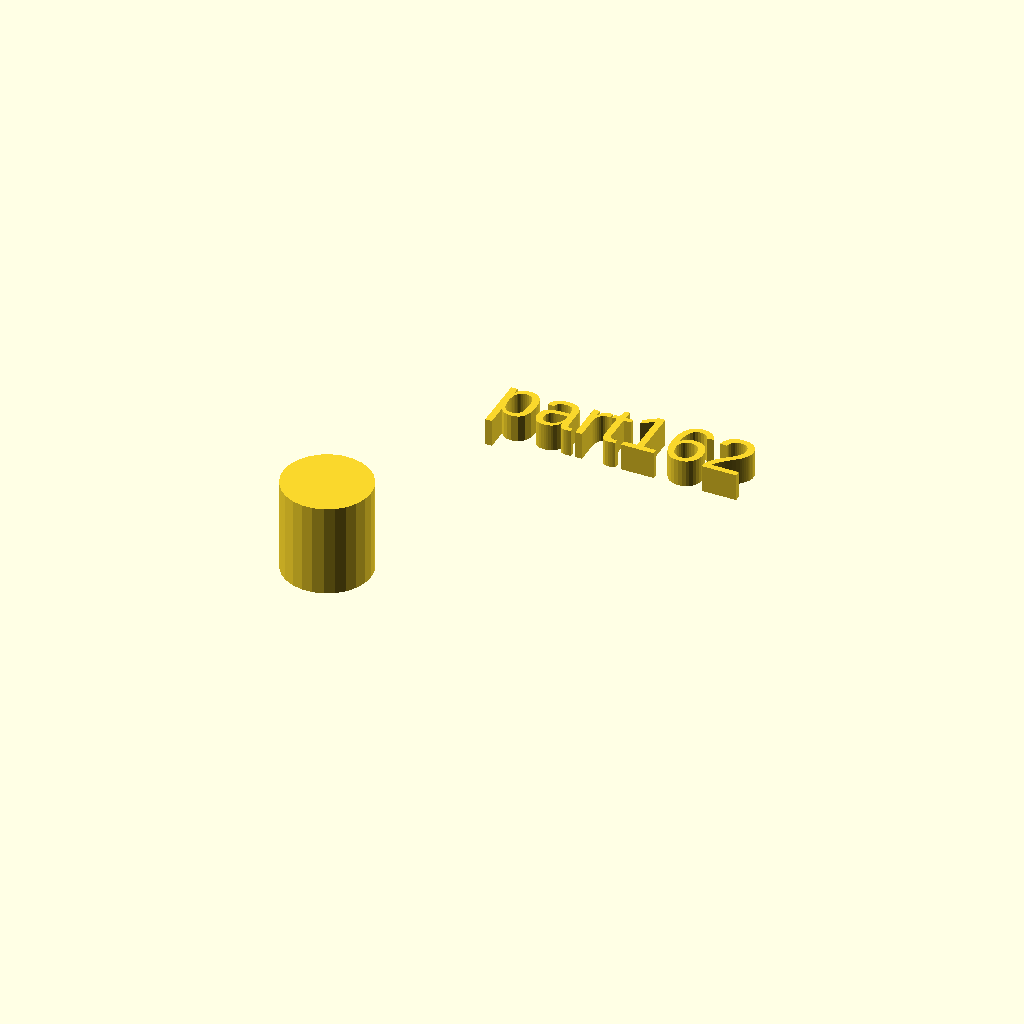
Cell 1 — every parameter at its default value.
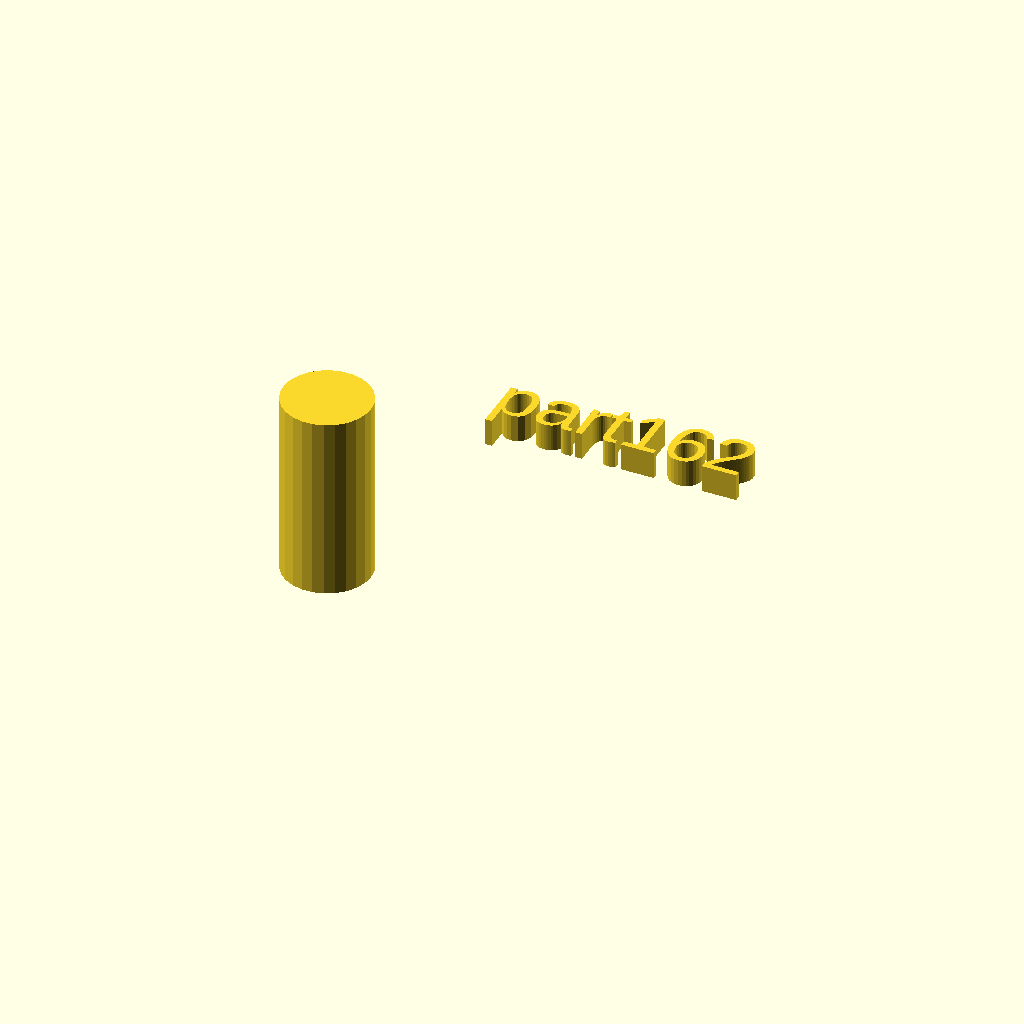
Cell 2 — h set to 34, the other parameters unchanged.
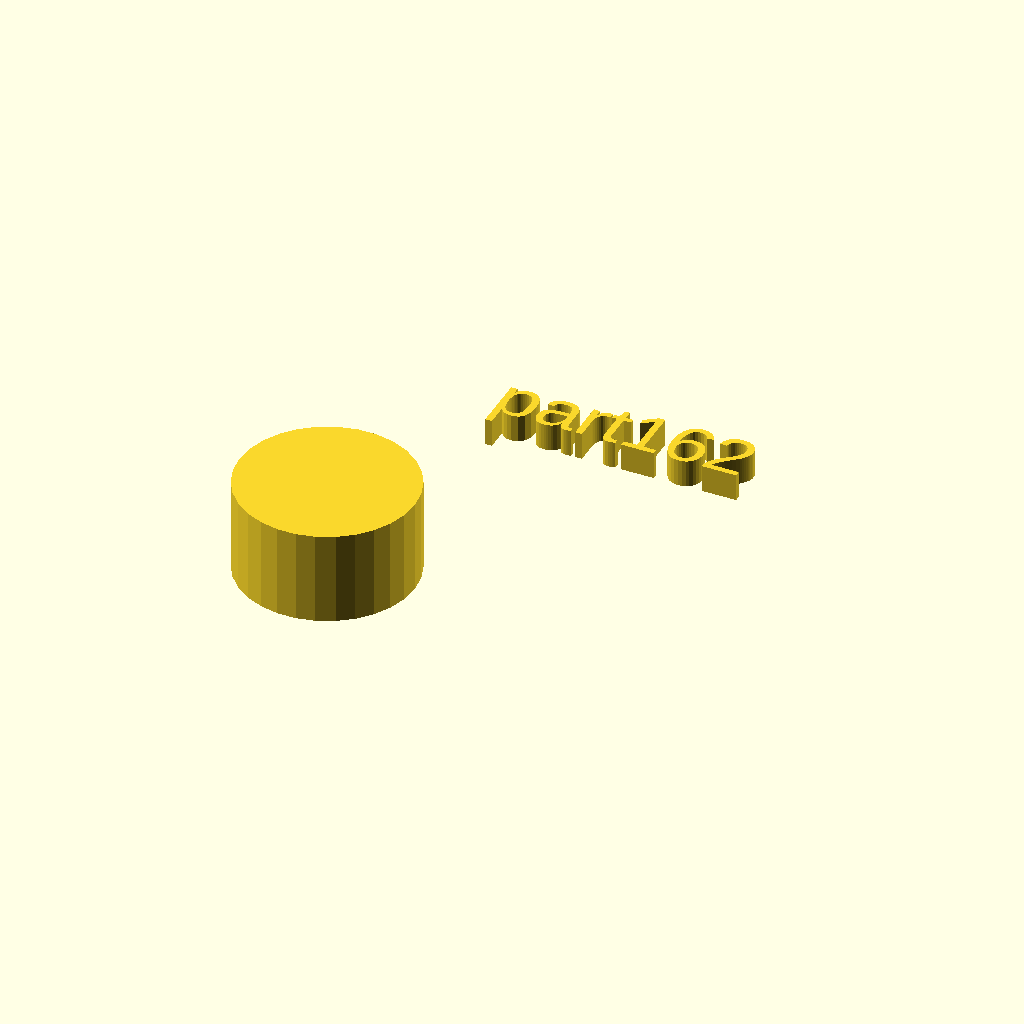
Cell 3: r1 = 16 (everything else at default).
One fixed orthographic camera (rotation 55°, 0°, 25°; colour scheme Cornfield) for every cell.
Source of the model, docs/assets/local_scad/001/062.scad:
//[CUSTOMIZATION]
// Height
h=17;
// Radius
r1=8;
// Message
txt="part162";
module __END_CUSTOMIZATIONS () { }
cylinder(h,r1,r1);
translate([20,20,20]) { linear_extrude(5) text(txt, font="Liberation Sans"); }
Parameter table extracted from the source (name, type, default, range or options):
h: number, default 17
r1: number, default 8
txt: string, default "part162"
